Dataset: image_classifier (GitHub, dokkev/Whisker-Based-Tactile-Sensing-and-Shape-Classification). Classes: baseball, concave shape, convex shape, tennis ball.

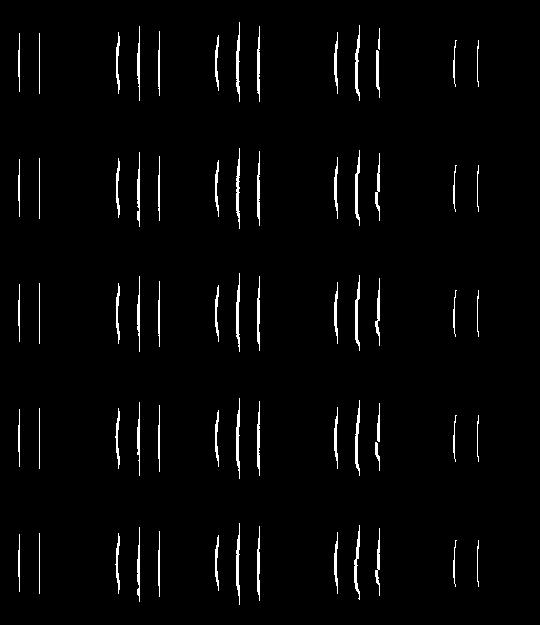
Label: convex shape

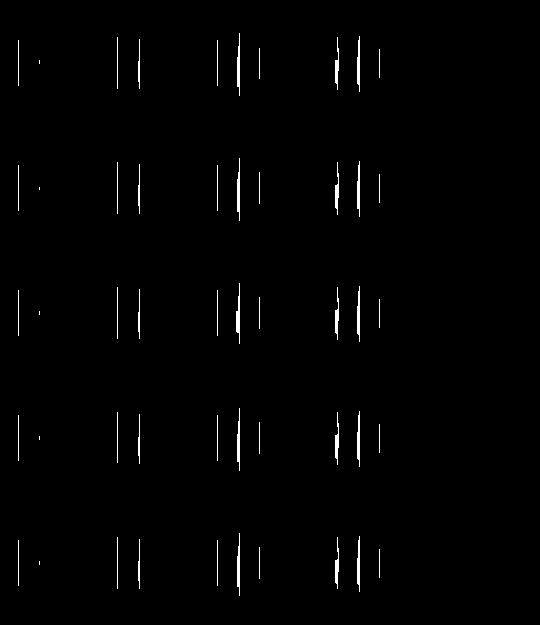
Label: concave shape

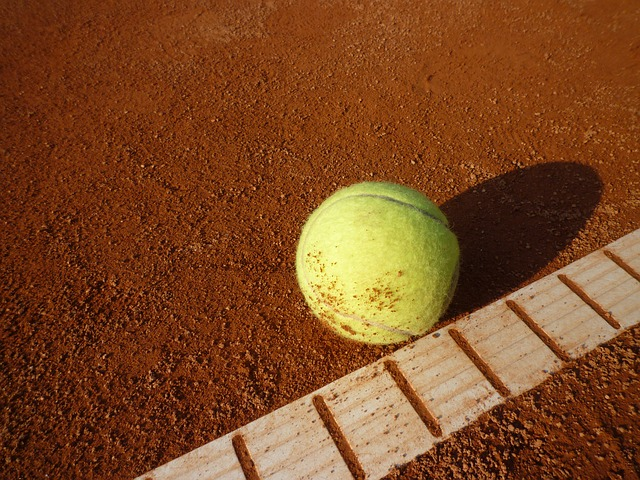
Label: tennis ball

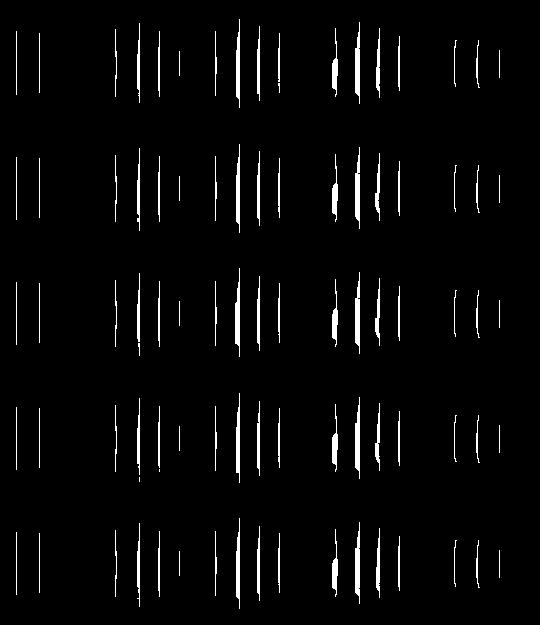
Label: concave shape

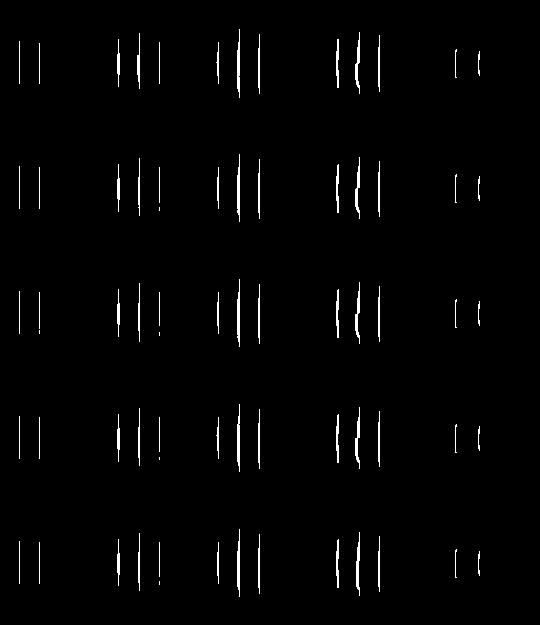
Label: convex shape

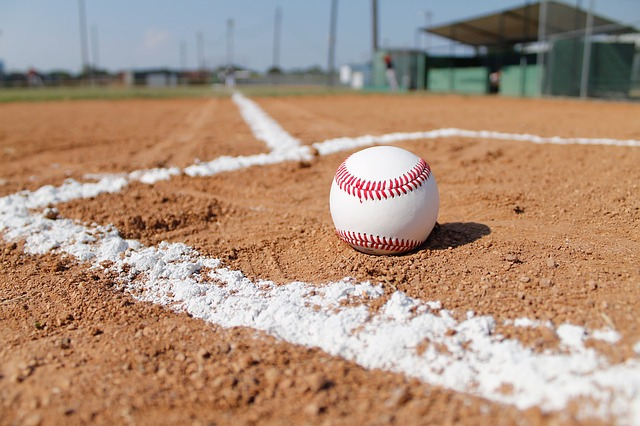
Label: baseball
